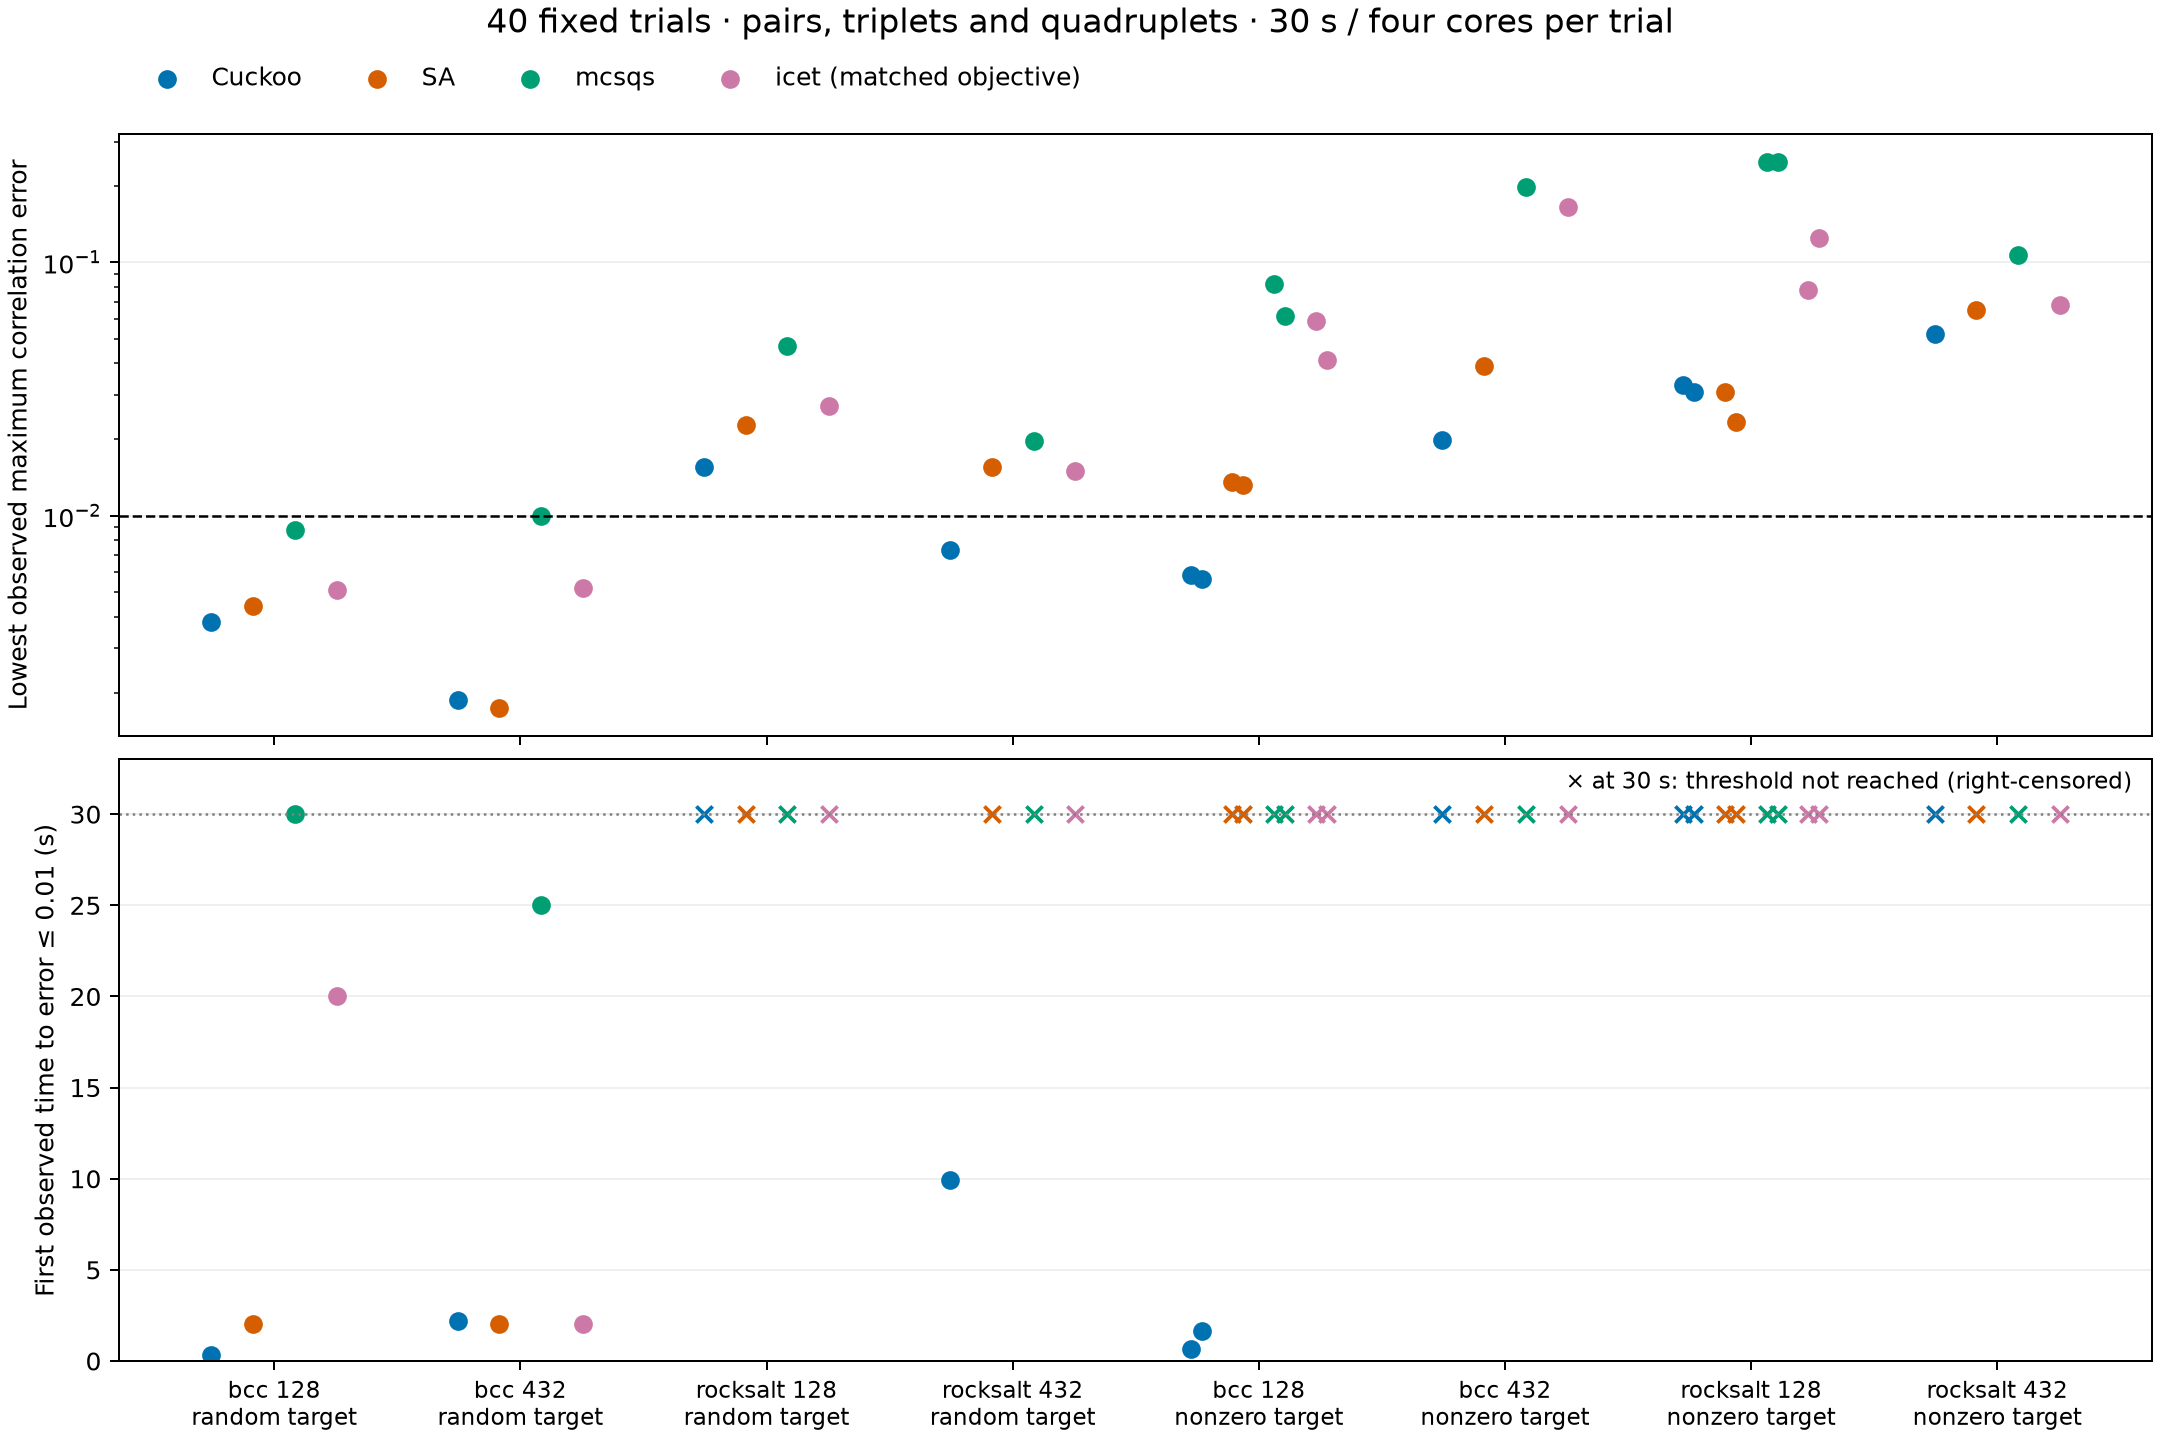

Source data for this figure (header and first rows):
case, method, seed, max_error, rms_at_best_max, mean_absolute_at_best_max, outcome, max_error_order_2, max_error_order_3, max_error_order_4, time_to_0.05, success_0.05, time_to_0.025, success_0.025, time_to_0.01, success_0.01
rocksalt_432, icet_atat, 20261019, 0.01505, 0.005398, 0.004134, validated_output, 0.01389, 0.0108, 0.01505, 3.01, True, 3.01, True, , False
bcc_128, icet_atat, 20261019, 0.005074, 0.002731, 0.002085, validated_output, 0.003906, 0.005074, 0.004395, 1.01, True, 2.011, True, 20.01, True
bcc_432, scraps_cuckoo, 20261019, 0.001879, 0.001019, 0.0008048, validated_output, 0.0008681, 0.001879, 0.001519, 2.204, True, 2.204, True, 2.204, True
bcc_432, scraps_sa, 20261019, 0.001736, 0.0008994, 0.0006378, validated_output, 0.0008681, 0.001736, 0.001736, 2.009, True, 2.009, True, 2.009, True
bcc_432_sro_ordering, scraps_sa, 20261019, 0.03906, 0.01823, 0.01353, validated_output, 0.03906, 0.02517, 0.02886, 6.001, True, , False, , False
rocksalt_432_sro_ordering, scraps_cuckoo, 20261019, 0.05208, 0.01786, 0.01373, validated_output, 0.05208, 0.0463, 0.03704, , False, , False, , False
rocksalt_128_sro_ordering, mcsqs, 21261019, 0.25, 0.04975, 0.02833, validated_output, 0.08789, 0.1719, 0.25, , False, , False, , False
bcc_432, icet_atat, 20261019, 0.005208, 0.00309, 0.002491, validated_output, 0.005208, 0.003258, 0.005208, 2.01, True, 2.01, True, 2.01, True
rocksalt_128_sro_ordering, scraps_cuckoo, 20261019, 0.03296, 0.01344, 0.01027, validated_output, 0.02344, 0.03125, 0.03296, 1.011, True, , False, , False
bcc_432_sro_ordering, scraps_cuckoo, 20261019, 0.01997, 0.007315, 0.004587, validated_output, 0.01997, 0.005208, 0.006293, 2.008, True, 20.28, True, , False
bcc_128_sro_ordering, scraps_cuckoo, 21261019, 0.005859, 0.003535, 0.002989, validated_output, 0.005859, 0.005074, 0.005127, 0.3292, True, 0.3292, True, 0.6607, True
bcc_128_sro_ordering, scraps_sa, 20261019, 0.01353, 0.006964, 0.005788, validated_output, 0.01353, 0.01099, 0.01025, 1.01, True, 8.006, True, , False
rocksalt_432, scraps_sa, 20261019, 0.01562, 0.005578, 0.004188, validated_output, 0.01215, 0.01215, 0.01562, 3.003, True, 3.003, True, , False
bcc_432_sro_ordering, icet_atat, 20261019, 0.1649, 0.05665, 0.03046, validated_output, 0.1649, 0.03168, 0.02322, , False, , False, , False
rocksalt_128, icet_atat, 20261019, 0.02706, 0.009424, 0.00709, validated_output, 0.01691, 0.02706, 0.02344, 2.01, True, , False, , False
rocksalt_432_sro_ordering, icet_atat, 20261019, 0.06771, 0.02105, 0.01523, validated_output, 0.06771, 0.05859, 0.03125, , False, , False, , False
rocksalt_128_sro_ordering, icet_atat, 20261019, 0.07812, 0.02705, 0.0207, validated_output, 0.04688, 0.07812, 0.0625, , False, , False, , False
rocksalt_128, scraps_cuckoo, 20261019, 0.01562, 0.006292, 0.004887, validated_output, 0.01172, 0.01562, 0.01562, 0.5016, True, 0.5016, True, , False
rocksalt_128_sro_ordering, scraps_sa, 21261019, 0.03076, 0.0123, 0.00912, validated_output, 0.01367, 0.03076, 0.02637, 20, True, , False, , False
bcc_128, mcsqs, 20261019, 0.008789, 0.003898, 0.003016, validated_output, 0.008789, 0.004639, 0.005859, 1.011, True, 1.011, True, 29.99, True
bcc_128_sro_ordering, icet_atat, 20261019, 0.05859, 0.02466, 0.01794, validated_output, 0.05859, 0.02637, 0.02783, , False, , False, , False
bcc_432, mcsqs, 20261019, 0.009983, 0.004348, 0.003065, validated_output, 0.008269, 0.008898, 0.009983, 1.011, True, 1.011, True, 25.01, True
bcc_128_sro_ordering, mcsqs, 20261019, 0.08203, 0.03523, 0.02296, validated_output, 0.08203, 0.03003, 0.0249, , False, , False, , False
rocksalt_432_sro_ordering, mcsqs, 20261019, 0.1065, 0.03242, 0.02371, validated_output, 0.08333, 0.1065, 0.05556, , False, , False, , False
rocksalt_128, mcsqs, 20261019, 0.04688, 0.01491, 0.01089, validated_output, 0.02368, 0.04688, 0.0327, 2.011, True, , False, , False
bcc_128_sro_ordering, mcsqs, 21261019, 0.06152, 0.03001, 0.02246, validated_output, 0.06152, 0.0293, 0.021, , False, , False, , False
rocksalt_432, scraps_cuckoo, 20261019, 0.00733, 0.003098, 0.002382, validated_output, 0.005208, 0.005401, 0.00733, 2.501, True, 2.501, True, 9.921, True
rocksalt_128_sro_ordering, icet_atat, 21261019, 0.125, 0.03231, 0.0211, validated_output, 0.05859, 0.1094, 0.125, , False, , False, , False
bcc_128, scraps_cuckoo, 20261019, 0.003806, 0.001835, 0.001285, validated_output, 2.8449465006019636e-16, 0.003806, 0.002197, 0.3117, True, 0.3117, True, 0.3117, True
bcc_128_sro_ordering, scraps_cuckoo, 20261019, 0.005615, 0.002778, 0.002228, validated_output, 0.004395, 0.005074, 0.005615, 0.3309, True, 0.3309, True, 1.656, True
bcc_128_sro_ordering, icet_atat, 21261019, 0.04102, 0.0198, 0.01513, validated_output, 0.04102, 0.02637, 0.02856, 3.011, True, , False, , False
bcc_128, scraps_sa, 20261019, 0.004395, 0.002135, 0.001492, validated_output, 2.983724378680108e-16, 0.004395, 0.004395, 1.01, True, 1.011, True, 2.004, True
rocksalt_128_sro_ordering, scraps_cuckoo, 21261019, 0.03076, 0.01168, 0.009119, validated_output, 0.02706, 0.02199, 0.03076, 0.9516, True, , False, , False
rocksalt_128_sro_ordering, scraps_sa, 20261019, 0.02344, 0.009722, 0.006939, validated_output, 0.02344, 0.01522, 0.02344, 25, True, 28.17, True, , False
rocksalt_432, mcsqs, 20261019, 0.01968, 0.008146, 0.00609, validated_output, 0.01736, 0.01852, 0.01968, 2.011, True, 20.01, True, , False
bcc_432_sro_ordering, mcsqs, 20261019, 0.1979, 0.06888, 0.03692, validated_output, 0.1979, 0.04297, 0.03255, , False, , False, , False
rocksalt_128, scraps_sa, 20261019, 0.02279, 0.008393, 0.006272, validated_output, 0.01042, 0.02051, 0.02279, 1.007, True, 7.009, True, , False
bcc_128_sro_ordering, scraps_sa, 21261019, 0.01318, 0.006185, 0.005246, validated_output, 0.01318, 0.008057, 0.005286, 1.01, True, 8.002, True, , False
rocksalt_128_sro_ordering, mcsqs, 20261019, 0.25, 0.05121, 0.02897, validated_output, 0.08789, 0.1562, 0.25, , False, , False, , False
rocksalt_432_sro_ordering, scraps_sa, 20261019, 0.06481, 0.02258, 0.01618, validated_output, 0.06424, 0.06481, 0.05556, , False, , False, , False
